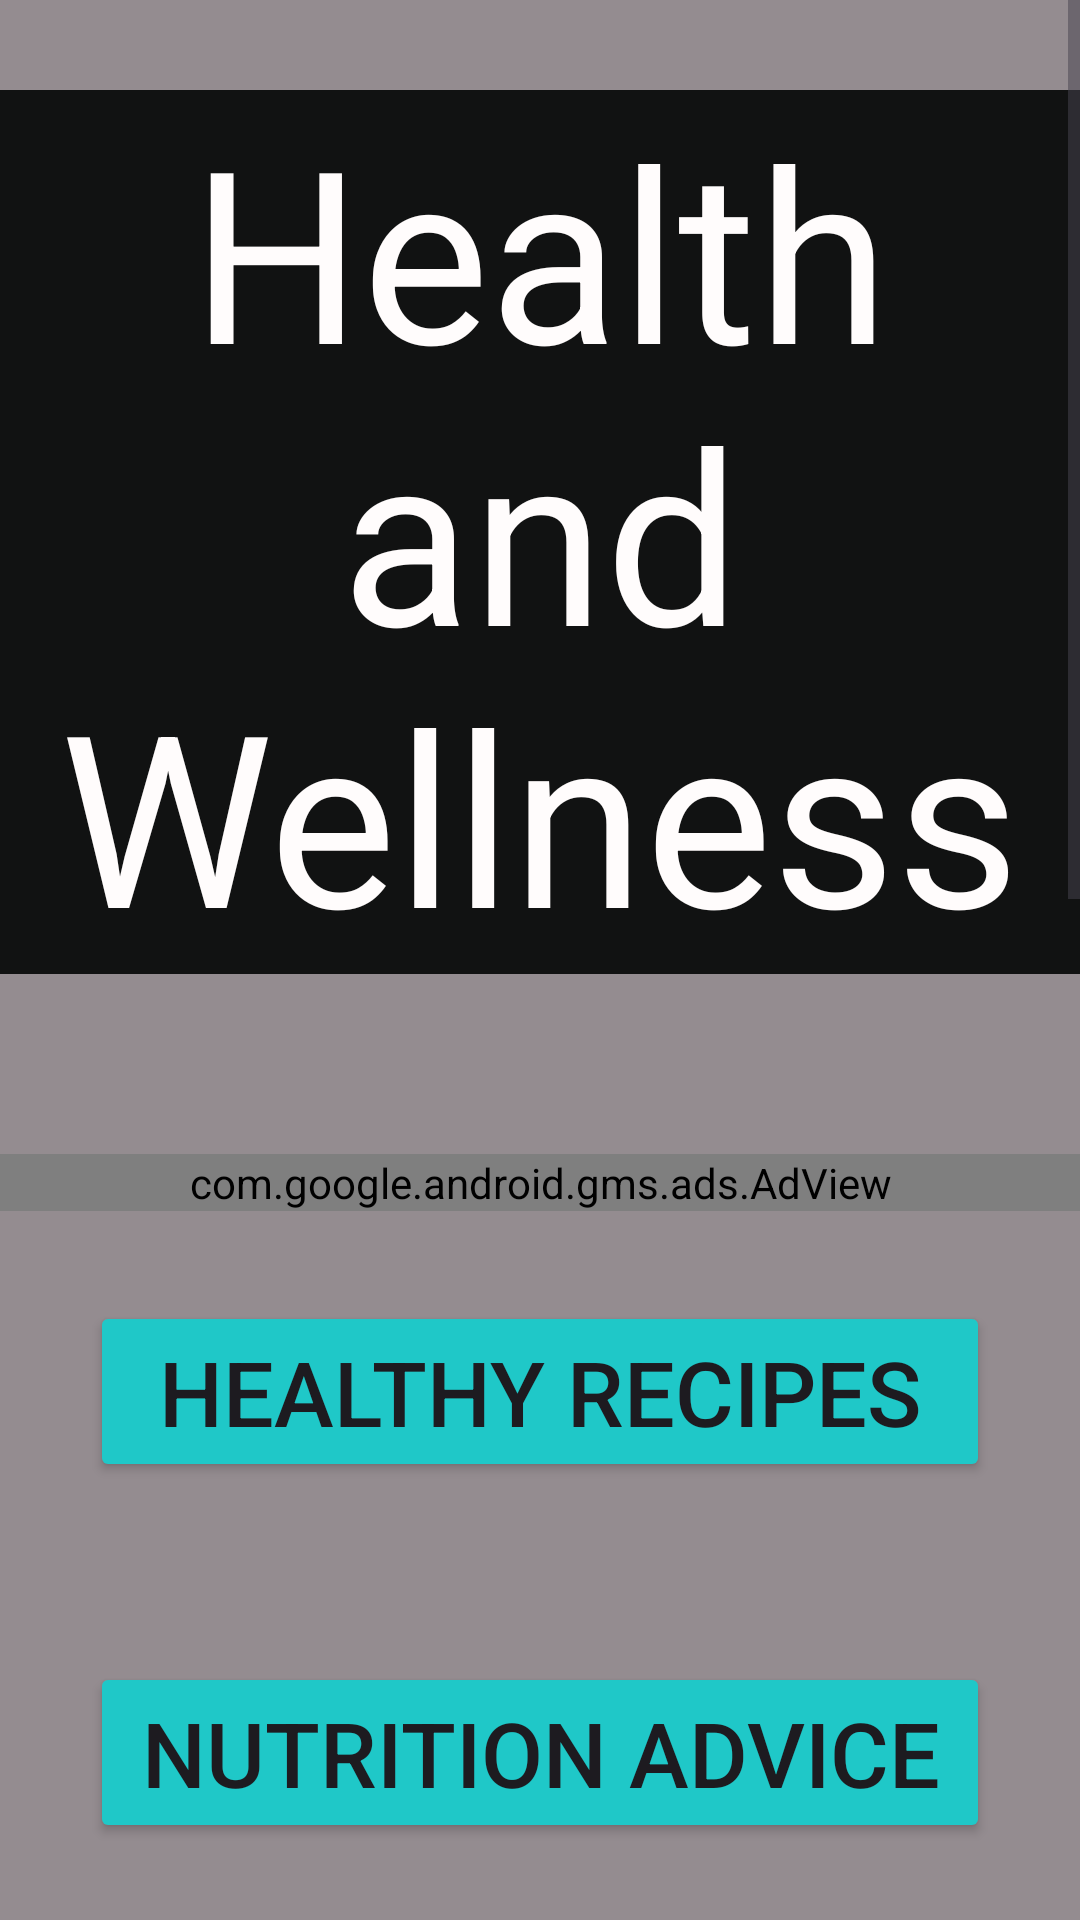

This screen was rendered from an Android layout file. Write that file and the resources it references.
<!-- AndroidManifest.xml: application theme Theme.Chui_WellnessApp20 -->
<!-- res/layout/activity_main.xml -->
<?xml version="1.0" encoding="utf-8"?>
<ScrollView
    xmlns:android="http://schemas.android.com/apk/res/android"
    xmlns:app="http://schemas.android.com/apk/res-auto"
    xmlns:tools="http://schemas.android.com/tools"
    android:id="@+id/main"
    android:backgroundTint="#2F2525"
    android:background="#812196F3"
    android:layout_width="match_parent"
    android:layout_height="match_parent"
    tools:context=".MainActivity">


    <LinearLayout
        android:layout_width="match_parent"
        android:orientation="vertical"
        android:layout_height="wrap_content">

        <TextView
            android:layout_width="match_parent"
            android:layout_height="wrap_content"
            android:text="Health and Wellness"
            android:textSize="80sp"
            android:textColor="#FFFCFC"
            android:textAlignment="center"
            android:layout_marginTop="30dp"
            android:background="#111212"
            android:id="@+id/title"



            />


        <ImageView
            android:id="@+id/image"
            android:layout_width="match_parent"
            android:layout_height="wrap_content"
            android:layout_margin="30dp"
            android:scaleType="centerCrop"
            android:src="@drawable/image2"

            />


        <com.google.android.gms.ads.AdView
            android:id="@+id/adView"
            android:layout_width="match_parent"
            android:layout_height="wrap_content"
            app:adSize="BANNER"
            app:adUnitId="ca-app-pub-3940256099942544/6300978111"/>





        <Button
            android:id="@+id/recipes"
            android:layout_width="match_parent"
            android:layout_height="wrap_content"
            android:layout_margin="30dp"
            android:text="Healthy Recipes"
            android:textSize="30sp"
            android:backgroundTint="#1FC8C8"
            />


        <Button
            android:id="@+id/nutrition"
            android:layout_width="match_parent"
            android:layout_height="wrap_content"
            android:layout_margin="30dp"
            android:text="Nutrition Advice"
            android:textSize="30sp"
            android:backgroundTint="#1FC8C8"
            />

        <Button
            android:id="@+id/meditation"
            android:layout_width="match_parent"
            android:layout_height="wrap_content"
            android:layout_margin="30dp"
            android:text="Meditation"
            android:textSize="30dp"
            android:backgroundTint="#1FC8C8"
            />

        <Button
            android:id="@+id/hydration"
            android:layout_width="match_parent"
            android:layout_height="wrap_content"
            android:layout_margin="30dp"
            android:text="Hydration "
            android:textSize="30dp"
            android:backgroundTint="#1FC8C8"
            />

        <Button
            android:id="@+id/exercise"
            android:layout_width="match_parent"
            android:layout_height="wrap_content"
            android:layout_margin="30dp"
            android:text="Start Exercise"
            android:textSize="30dp"
            android:backgroundTint="#1FC8C8"
            />

        <Button
            android:id="@+id/motivation"
            android:layout_width="match_parent"
            android:layout_height="wrap_content"
            android:layout_margin="30dp"
            android:text="Daily Motivation"
            android:textSize="30dp"
            android:backgroundTint="#1FC8C8"
            />
        <Button
            android:id="@+id/goals"
            android:layout_width="match_parent"
            android:layout_height="wrap_content"
            android:layout_margin="30dp"
            android:text="Weekly Goals"
            android:textSize="30dp"
            android:backgroundTint="#1FC8C8"
            />
        <Button
            android:id="@+id/progress"
            android:layout_width="match_parent"
            android:layout_height="wrap_content"
            android:layout_margin="30dp"
            android:text="Check Progress"
            android:textSize="30dp"
            android:backgroundTint="#1FC8C8"
            />





    </LinearLayout>



</ScrollView>
<!-- resources referenced by this layout -->
<resources>
  <style name="Theme.Chui_WellnessApp20" parent="Base.Theme.Chui_WellnessApp20" />
  <style name="Base.Theme.Chui_WellnessApp20" parent="Theme.Material3.DayNight.NoActionBar">
          
          
      </style>
</resources>
